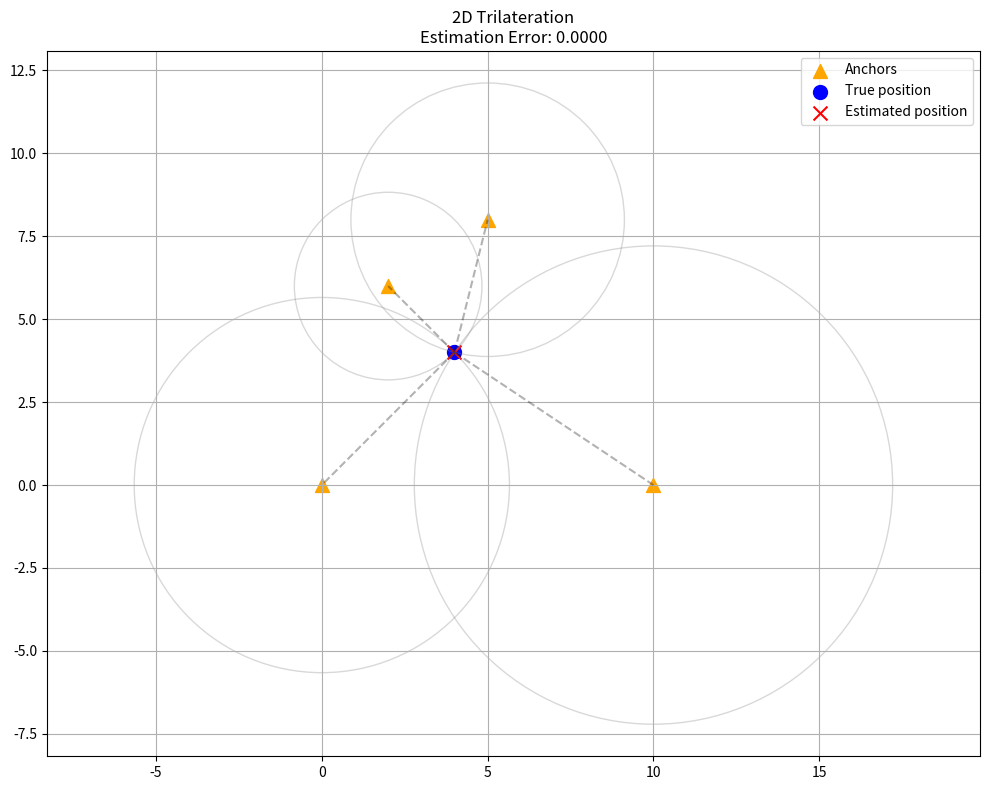
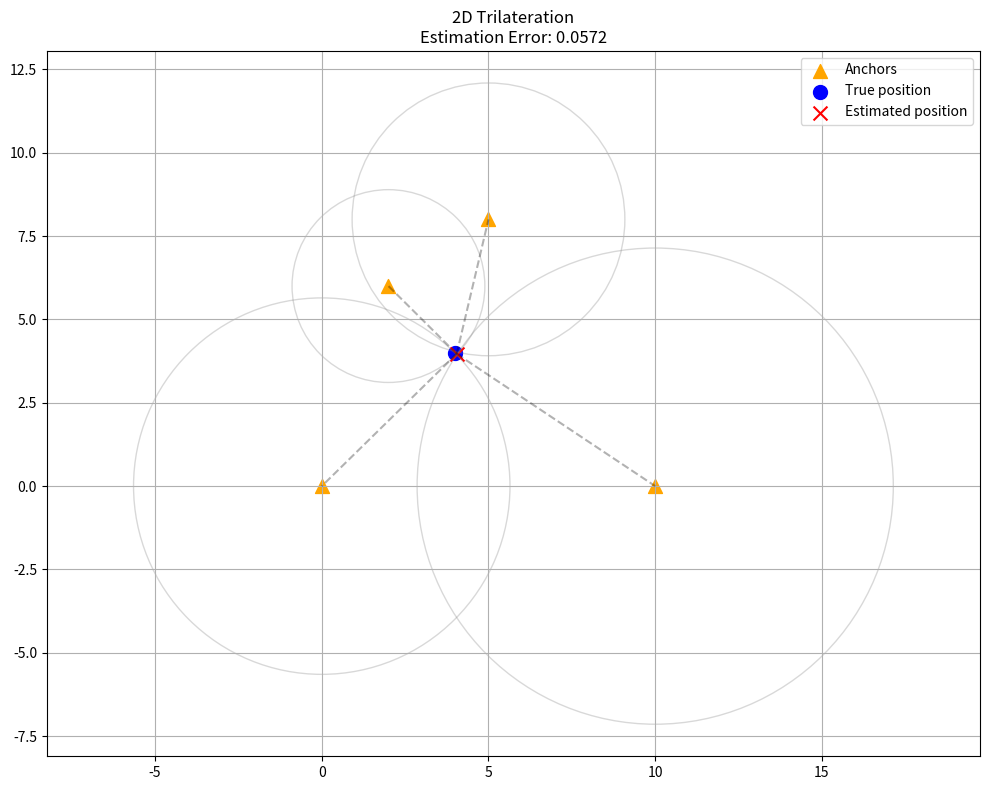
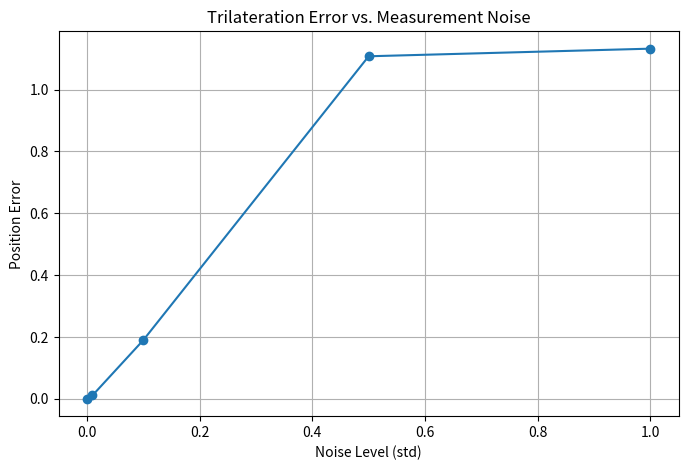

Reproduce these figures in Python, in order.
import numpy as np
import matplotlib.pyplot as plt
from matplotlib.patches import Circle

def trilaterate(anchors, distances):
    n = len(anchors)
    if n < 3:
        raise ValueError("Need at least 3 anchor points")
    
    x1, y1 = anchors[0]
    
    A = np.zeros((n-1, 2))
    b = np.zeros(n-1)
    
    for i in range(1, n):
        xi, yi = anchors[i]
        A[i-1, 0] = 2 * (xi - x1)
        A[i-1, 1] = 2 * (yi - y1)
        
        b[i-1] = distances[0]**2 - distances[i]**2 + xi**2 - x1**2 + yi**2 - y1**2
    
    solution, residuals, rank, s = np.linalg.lstsq(A, b, rcond=None)
    return solution

def compute_distances(anchors, true_point, noise_std=0):
    distances = []
    for anchor in anchors:
        dist = np.sqrt(np.sum((anchor - true_point)**2))
        if noise_std > 0:
            dist += np.random.normal(0, noise_std)
        distances.append(dist)
    return np.array(distances)

def visualize_trilateration(anchors, true_point, estimated_point, distances):
    plt.figure(figsize=(10, 8))
    
    plt.scatter(anchors[:, 0], anchors[:, 1], color='orange', marker='^', s=100, label='Anchors')
    
    plt.scatter(true_point[0], true_point[1], color='blue', marker='o', s=100, label='True position')
    plt.scatter(estimated_point[0], estimated_point[1], color='red', marker='x', s=100, label='Estimated position')
    
    ax = plt.gca()
    for i, anchor in enumerate(anchors):
        circle = Circle(anchor, distances[i], fill=False, color='gray', alpha=0.3)
        ax.add_patch(circle)
    
    for anchor in anchors:
        plt.plot([estimated_point[0], anchor[0]], [estimated_point[1], anchor[1]], 'k--', alpha=0.3)
    
    error = np.sqrt(np.sum((true_point - estimated_point)**2))
    plt.title(f'2D Trilateration\nEstimation Error: {error:.4f}')
    
    plt.grid(True)
    plt.legend()
    plt.axis('equal')
    plt.tight_layout()
    plt.savefig('trilateration.png')
    plt.show()

if __name__ == "__main__":
    anchors = np.array([
        [0, 0],
        [10, 0],
        [5, 8],
        [2, 6]
    ])
    
    true_point = np.array([4, 4])
    
    print("=== Test with no noise ===")
    exact_distances = compute_distances(anchors, true_point, noise_std=0)
    exact_estimation = trilaterate(anchors, exact_distances)
    exact_error = np.sqrt(np.sum((true_point - exact_estimation)**2))
    
    print(f"True position: {true_point}")
    print(f"Estimated position: {exact_estimation}")
    print(f"Error: {exact_error:.4f}")
    
    visualize_trilateration(anchors, true_point, exact_estimation, exact_distances)
    
    print("\n=== Test with noise ===")
    noise_level = 0.1
    noisy_distances = compute_distances(anchors, true_point, noise_std=noise_level)
    noisy_estimation = trilaterate(anchors, noisy_distances)
    noisy_error = np.sqrt(np.sum((true_point - noisy_estimation)**2))
    
    print(f"True position: {true_point}")
    print(f"Estimated position (with noise={noise_level}): {noisy_estimation}")
    print(f"Error: {noisy_error:.4f}")
    
    visualize_trilateration(anchors, true_point, noisy_estimation, noisy_distances)
    
    print("\n=== Experimenting with different noise levels ===")
    noise_levels = [0, 0.01, 0.1, 0.5, 1.0]
    errors = []
    
    for noise in noise_levels:
        noisy_distances = compute_distances(anchors, true_point, noise_std=noise)
        est_point = trilaterate(anchors, noisy_distances)
        error = np.sqrt(np.sum((true_point - est_point)**2))
        errors.append(error)
        print(f"Noise level: {noise:.2f}, Error: {error:.4f}")
    
    plt.figure(figsize=(8, 5))
    plt.plot(noise_levels, errors, 'o-')
    plt.xlabel('Noise Level (std)')
    plt.ylabel('Position Error')
    plt.title('Trilateration Error vs. Measurement Noise')
    plt.grid(True)
    plt.savefig('trilateration_error_vs_noise.png')
    plt.show()
